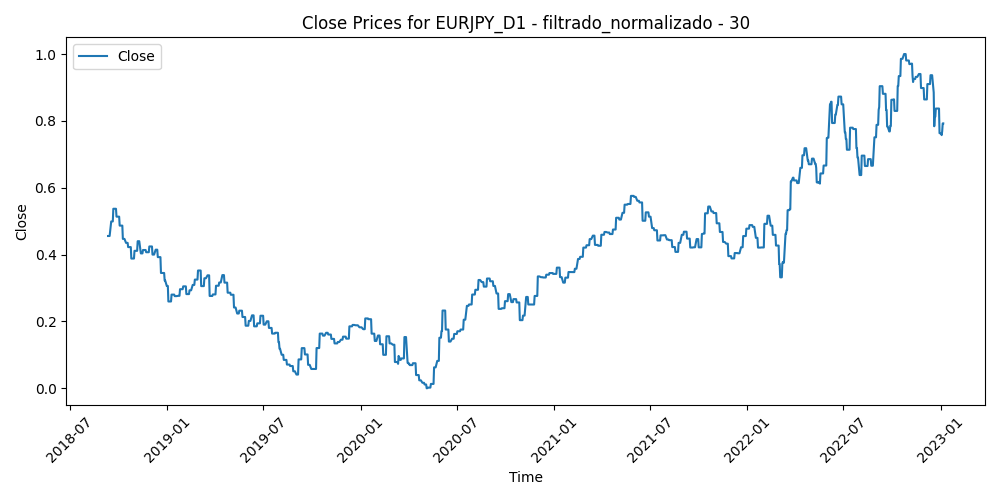

Values plotted in this chart, from the file beside it:
Time, Close, Volume, diferencia_media_30
2018-09-11, 0.4556, 0.4041, 0.4764
2018-09-12, 0.4556, 0.4404, 0.4867
2018-09-13, 0.4556, 0.4717, 0.3615
2018-09-14, 0.4556, 0.4134, 0.4199
2018-09-17, 0.4991, 0.201, 0.3858
2018-09-18, 0.4991, 0.3673, 0.357
2018-09-19, 0.4991, 0.265, 0.3632
2018-09-20, 0.4991, 0.3635, 0.255
2018-09-21, 0.5371, 0.2987, 0.2879
2018-09-24, 0.5371, 0.2367, 0.2884
2018-09-25, 0.5371, 0.2721, 0.272
2018-09-26, 0.5371, 0.3086, 0.3397
2018-09-27, 0.5135, 0.3683, 0.3863
2018-09-28, 0.5135, 0.3199, 0.4112
2018-10-01, 0.5135, 0.2546, 0.4223
2018-10-02, 0.5135, 0.2846, 0.4937
2018-10-03, 0.4867, 0.3632, 0.4847
2018-10-04, 0.4867, 0.4015, 0.5167
2018-10-05, 0.4867, 0.3912, 0.5362
2018-10-08, 0.4867, 0.2888, 0.6152
2018-10-09, 0.447, 0.4709, 0.6411
2018-10-10, 0.447, 0.418, 0.6807
2018-10-11, 0.447, 0.7678, 0.619
2018-10-12, 0.447, 0.507, 0.65
2018-10-15, 0.435, 0.4588, 0.6756
2018-10-16, 0.435, 0.3866, 0.6349
2018-10-17, 0.435, 0.4468, 0.6648
2018-10-18, 0.435, 0.55, 0.7581
2018-10-19, 0.4224, 0.5331, 0.6655
2018-10-22, 0.4224, 0.4702, 0.6882
2018-10-23, 0.4224, 0.5922, 0.7183
2018-10-24, 0.4224, 0.6528, 0.8084
2018-10-25, 0.3881, 0.5998, 0.8039
2018-10-26, 0.3881, 0.7604, 0.8177
2018-10-29, 0.3881, 0.5961, 0.7907
2018-10-30, 0.3881, 0.5447, 0.7405
2018-10-31, 0.4112, 0.4358, 0.7719
2018-11-01, 0.4112, 0.4556, 0.6965
2018-11-02, 0.4112, 0.5264, 0.6591
2018-11-05, 0.4112, 0.3399, 0.6279
2018-11-06, 0.44, 0.3204, 0.5751
2018-11-07, 0.44, 0.5916, 0.5584
2018-11-08, 0.44, 0.3848, 0.5638
2018-11-09, 0.44, 0.3836, 0.6061
2018-11-12, 0.4035, 0.5398, 0.7069
2018-11-13, 0.4035, 0.6233, 0.6302
2018-11-14, 0.4035, 0.6625, 0.6207
2018-11-15, 0.4035, 0.7104, 0.5944
2018-11-16, 0.4137, 0.5674, 0.5791
2018-11-19, 0.4137, 0.5256, 0.5692
2018-11-20, 0.4137, 0.463, 0.6241
2018-11-21, 0.4137, 0.3815, 0.5783
2018-11-22, 0.4071, 0.2917, 0.5703
2018-11-23, 0.4071, 0.3156, 0.6373
2018-11-26, 0.4071, 0.4309, 0.5723
2018-11-27, 0.4071, 0.4376, 0.5864
2018-11-28, 0.4243, 0.39, 0.5211
2018-11-29, 0.4243, 0.3807, 0.5172
2018-11-30, 0.4243, 0.3326, 0.5813
2018-12-03, 0.4243, 0.3658, 0.5359
... 1,062 more rows
